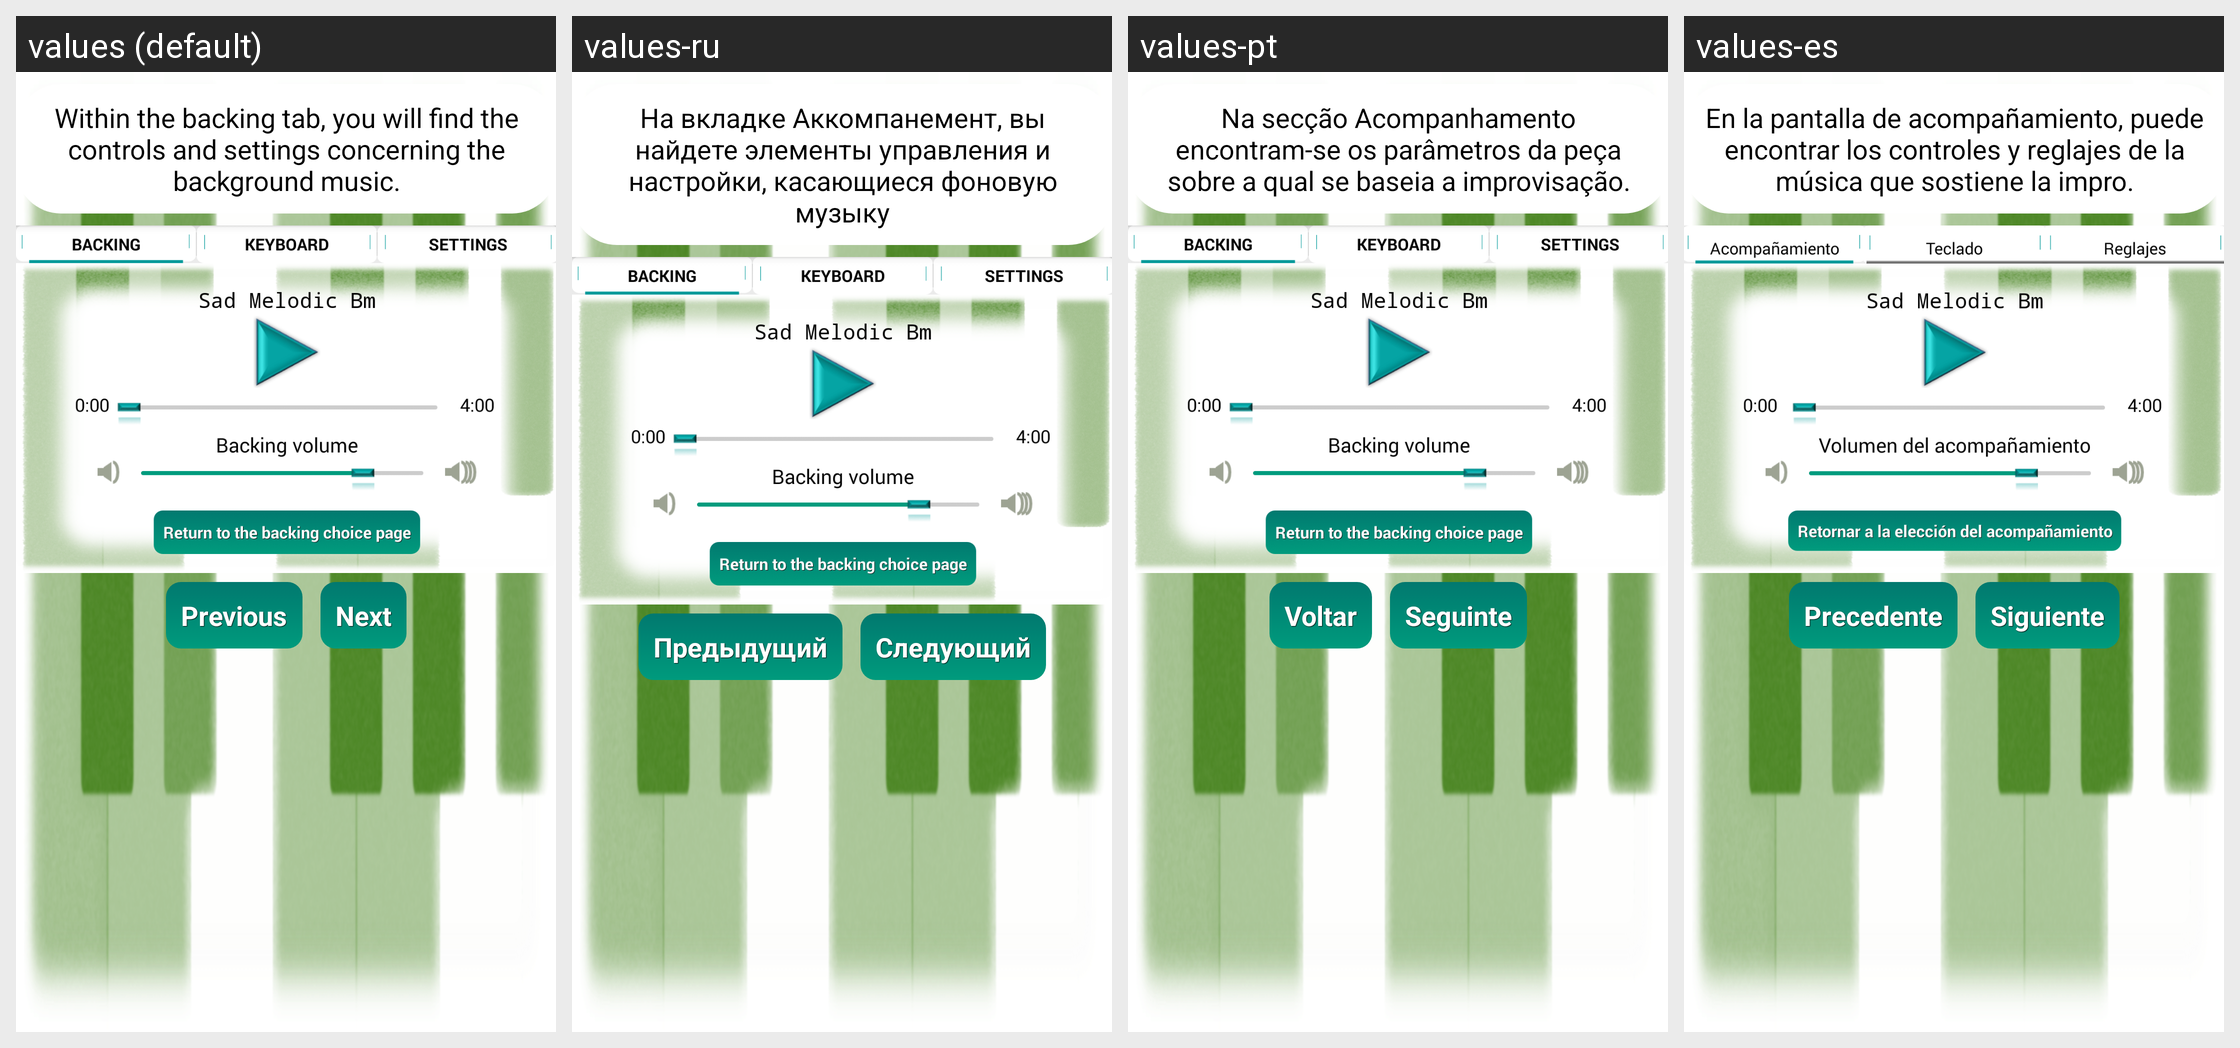

Strings drawn on this Android screen and how each of the app's shown locales translates them:
Android screen res/layout/activity_tutoriel.xml rendered under 4 locales, left to right: values (default), values-ru, values-pt, values-es. Device: Nexus 5 (rendered at 1080×1920; each locale shown at half size, 540×960, under a caption strip naming it); theme AppTheme.
Other locales in the repository, not shown: values-fr.
Strings drawn on this screen, with the default value and each locale's value (text and hints the layout hard-codes, and strings that could not be matched under every locale, appear in the picture but are not listed):

diapotuto1
  values: Within the backing tab, you will find the controls and settings concerning the background music.
  values-ru: На вкладке Аккомпанемент, вы найдете элементы управления и настройки, касающиеся фоновую музыку
  values-pt: Na secção Acompanhamento encontram-se os parâmetros da peça sobre a qual se baseia a improvisação.
  values-es: En la pantalla de acompañamiento, puede encontrar los controles y reglajes de la música que sostiene la impro.

precedent
  values: Previous
  values-ru: Предыдущий
  values-pt: Voltar
  values-es: Precedente

suivant
  values: Next
  values-ru: Cледующий
  values-pt: Seguinte
  values-es: Siguiente
